Image classification data set "skeletal_output" (Eva13-sys/smart_mirror on GitHub). Class labels (5): downward dog pose, goddess pose, plank pose, tree pose, warrior 2 pose.

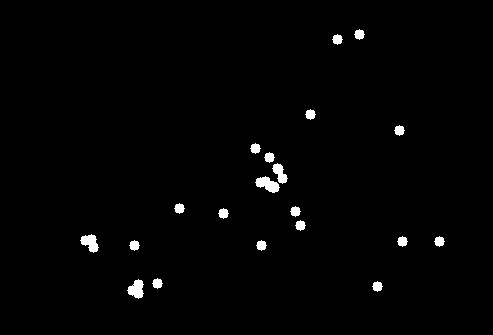
Label: downward dog pose

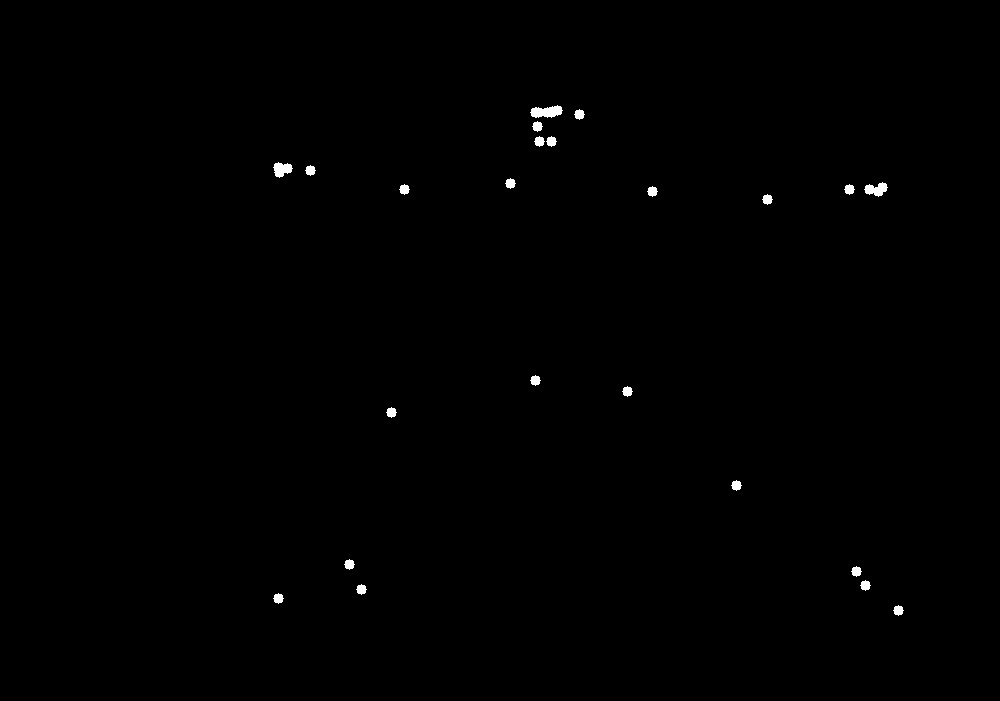
Label: warrior 2 pose

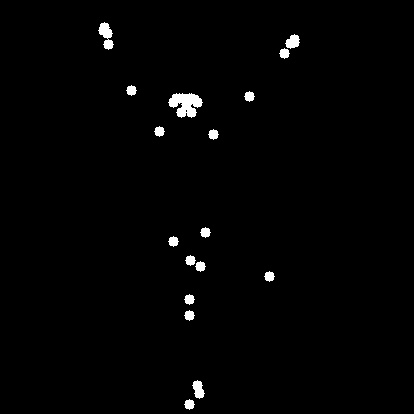
Label: tree pose

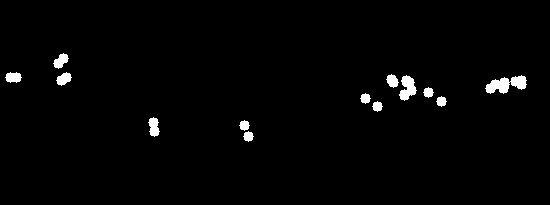
Label: plank pose

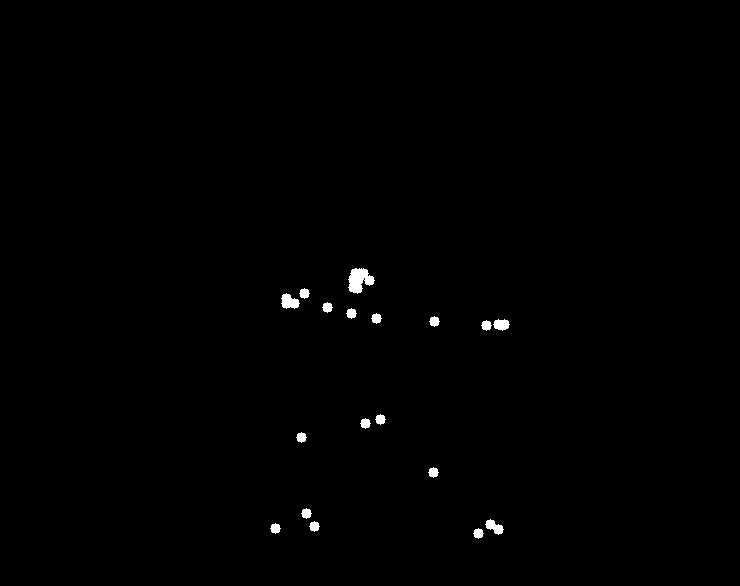
Label: warrior 2 pose

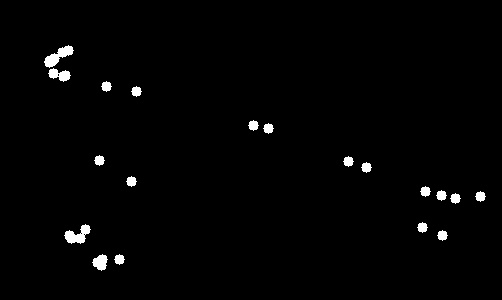
Label: plank pose
